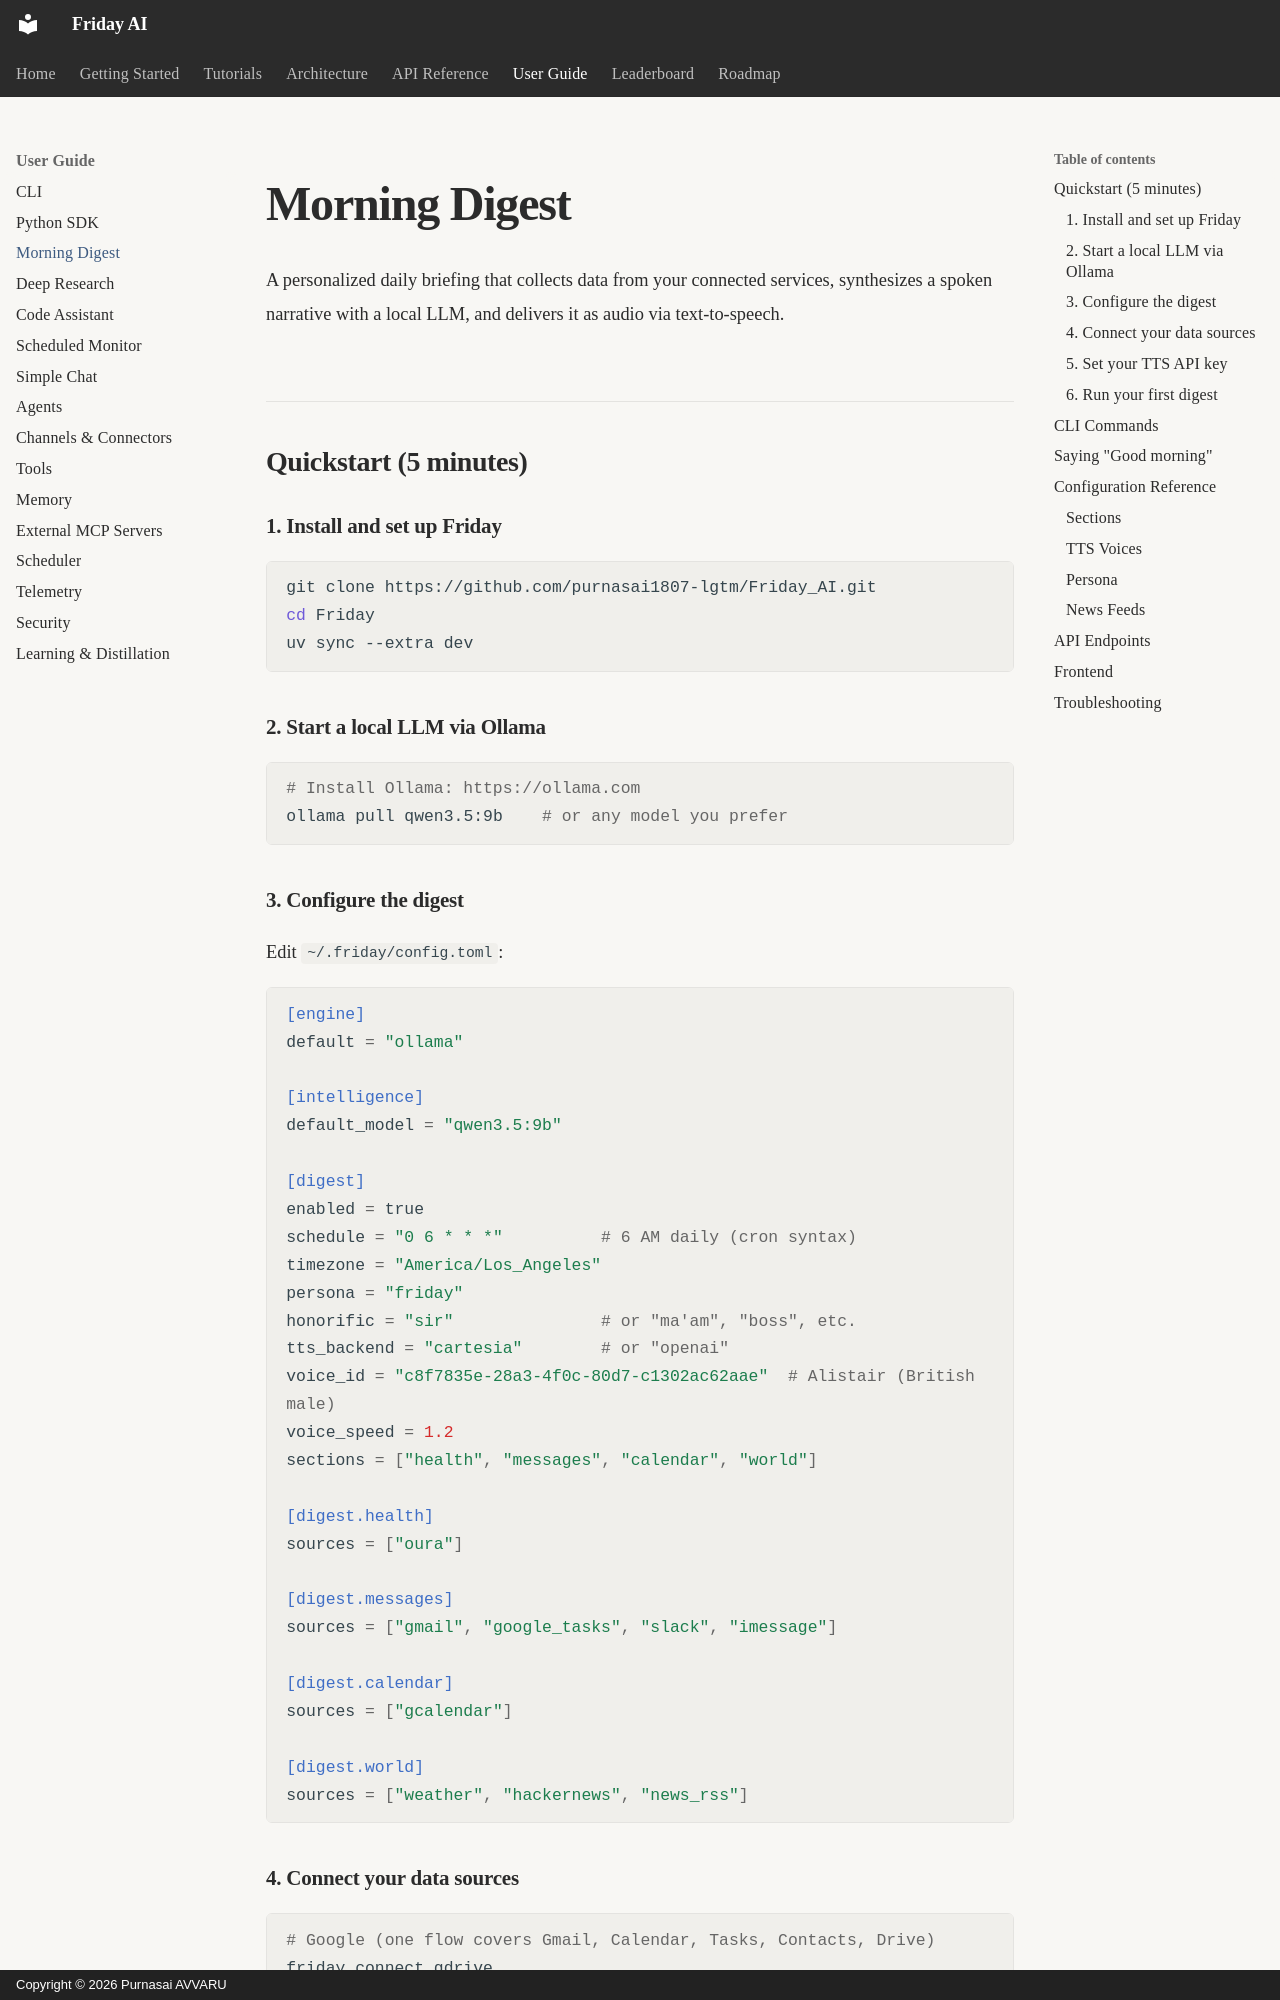

repository: purnasai1807-lgtm/Friday_AI · page: user-guide/morning-digest/index.html · generator: mkdocs · copyright: Copyright © 2026 Purnasai AVVARU

# Morning Digest

A personalized daily briefing that collects data from your connected services, synthesizes a spoken narrative with a local LLM, and delivers it as audio via text-to-speech.

## Quickstart (5 minutes)

### 1. Install and set up Friday

```bash
git clone https://github.com/purnasai1807-lgtm/Friday_AI.git
cd Friday
uv sync --extra dev
```

### 2. Start a local LLM via Ollama

```bash
# Install Ollama: https://ollama.com
ollama pull qwen3.5:9b    # or any model you prefer
```

### 3. Configure the digest

Edit `~/.friday/config.toml`:

```toml
[engine]
default = "ollama"

[intelligence]
default_model = "qwen3.5:9b"

[digest]
enabled = true
schedule = "0 6 * * *"          # 6 AM daily (cron syntax)
timezone = "America/Los_Angeles"
persona = "friday"
honorific = "sir"               # or "ma'am", "boss", etc.
tts_backend = "cartesia"        # or "openai"
voice_id = "c8f7835e-28a3-4f0c-80d7-c1302ac62aae"  # Alistair (British male)
voice_speed = 1.2
sections = ["health", "messages", "calendar", "world"]

[digest.health]
sources = ["oura"]

[digest.messages]
sources = ["gmail", "google_tasks", "slack", "imessage"]

[digest.calendar]
sources = ["gcalendar"]

[digest.world]
sources = ["weather", "hackernews", "news_rss"]
```
